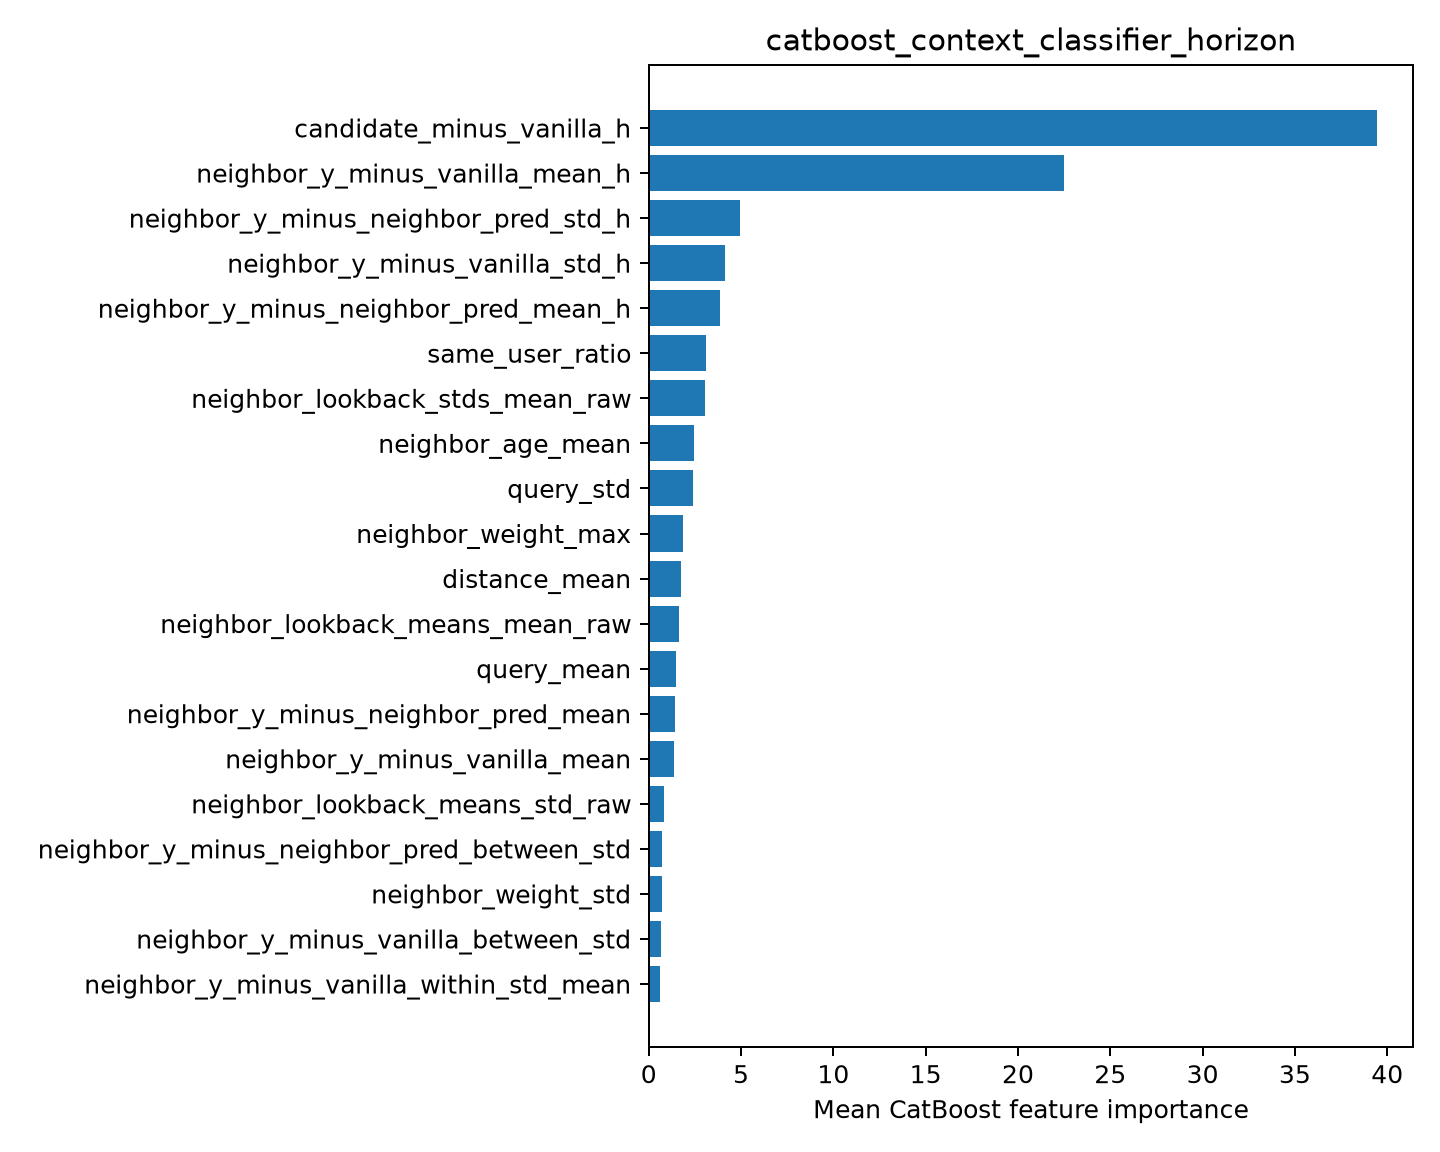

The table this chart was drawn from, first rows:
feature, importance
candidate_minus_vanilla_h, 39.42
neighbor_y_minus_vanilla_mean_h, 22.51
neighbor_y_minus_neighbor_pred_std_h, 4.924
neighbor_y_minus_vanilla_std_h, 4.114
neighbor_y_minus_neighbor_pred_mean_h, 3.838
same_user_ratio, 3.109
neighbor_lookback_stds_mean_raw, 3.059
neighbor_age_mean, 2.457
query_std, 2.422
neighbor_weight_max, 1.852
distance_mean, 1.736
neighbor_lookback_means_mean_raw, 1.628
query_mean, 1.496
neighbor_y_minus_neighbor_pred_mean, 1.449
neighbor_y_minus_vanilla_mean, 1.361
neighbor_lookback_means_std_raw, 0.8513
neighbor_y_minus_neighbor_pred_between_s…, 0.7148
neighbor_weight_std, 0.6988
neighbor_y_minus_vanilla_between_std, 0.6477
neighbor_y_minus_vanilla_within_std_mean, 0.6312
